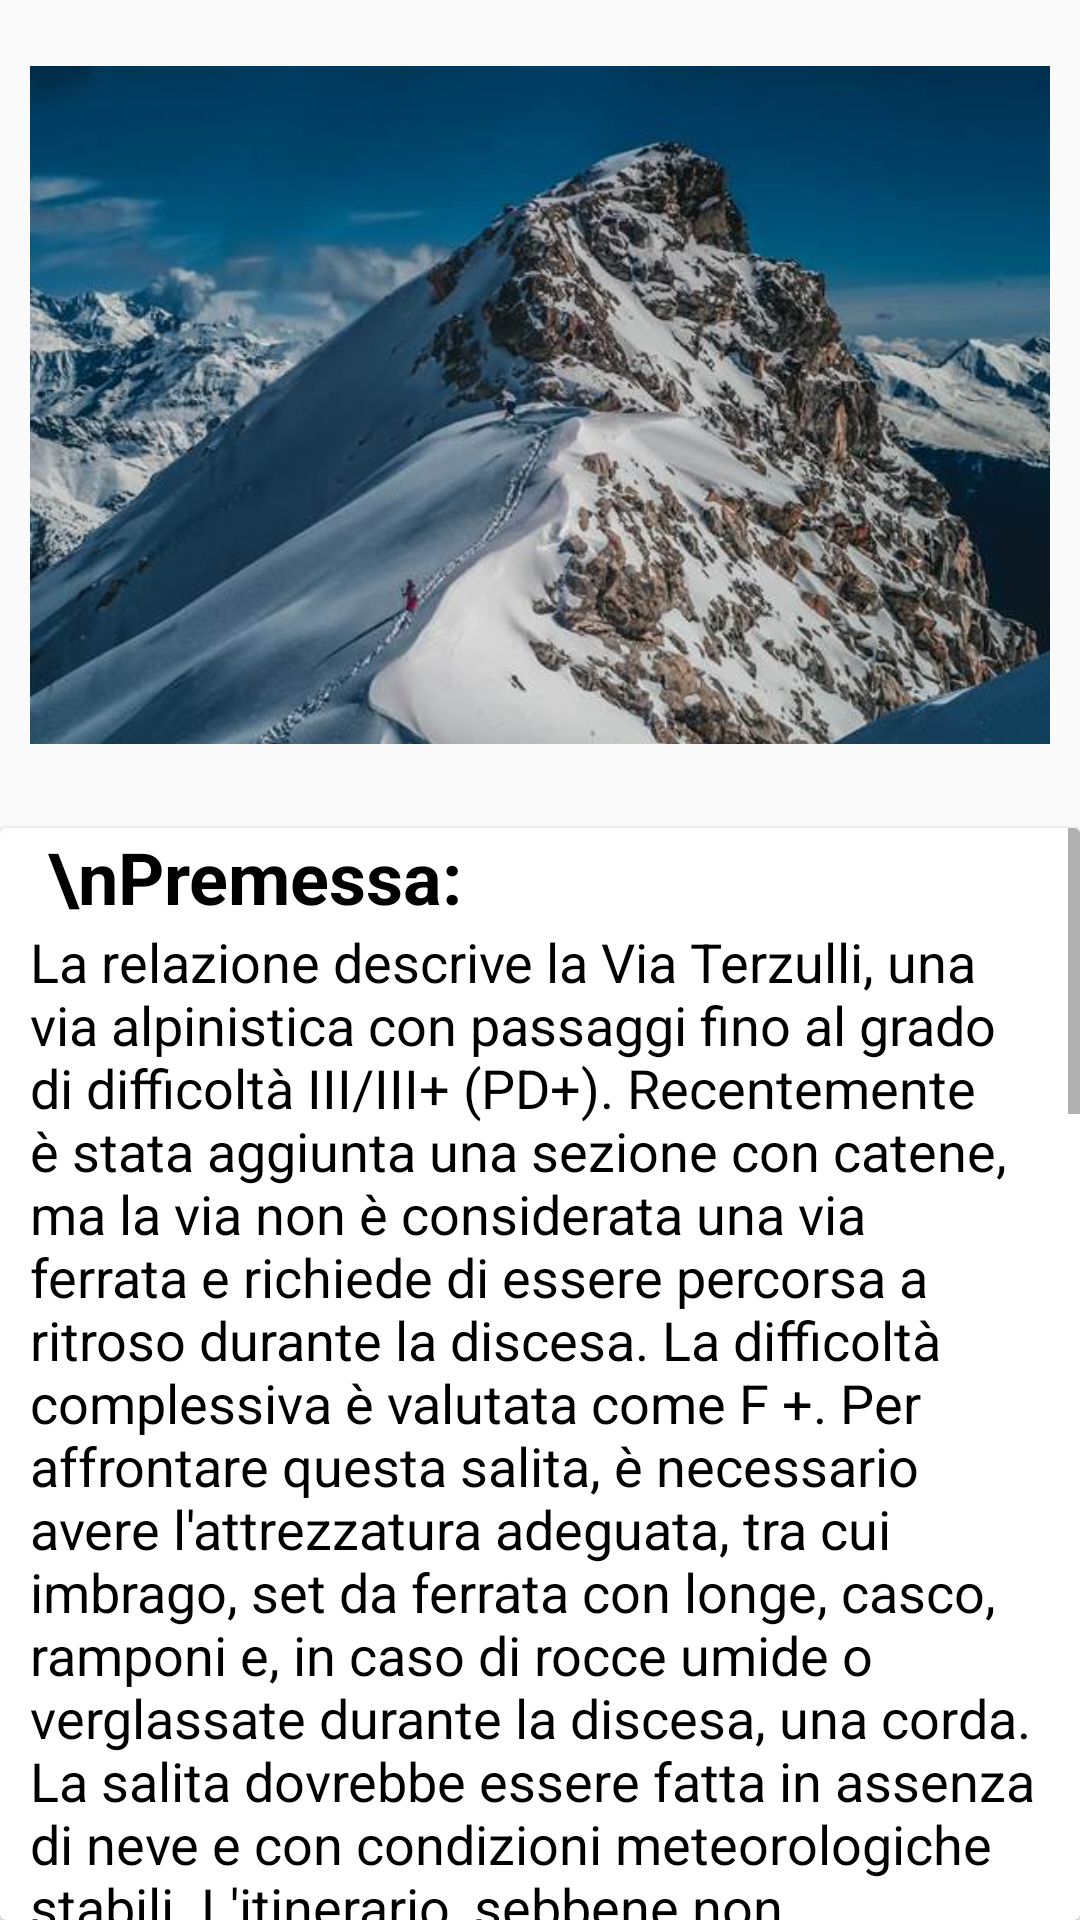

This screen was rendered from an Android layout file. Write that file and the resources it references.
<!-- AndroidManifest.xml: application theme Theme.Trekking -->
<!-- res/layout/adamello_trek.xml -->
<?xml version="1.0" encoding="utf-8"?>
<androidx.constraintlayout.widget.ConstraintLayout xmlns:android="http://schemas.android.com/apk/res/android"
    xmlns:app="http://schemas.android.com/apk/res-auto"
    xmlns:tools="http://schemas.android.com/tools"
    android:layout_width="match_parent"
    android:layout_height="match_parent"
    tools:context=".SentieroActivity">

    <ImageView
        android:id="@+id/aa"
        style="@style/imgStyle"
        android:src="@drawable/adamello"
        app:layout_constraintEnd_toEndOf="parent"
        app:layout_constraintStart_toStartOf="parent"
        app:layout_constraintTop_toTopOf="parent" />


    <androidx.cardview.widget.CardView
        android:id="@+id/cardView2"
        style="@style/cardStyle"
        app:layout_constraintBottom_toBottomOf="parent"
        app:layout_constraintEnd_toEndOf="parent"
        app:layout_constraintStart_toStartOf="parent"
        app:layout_constraintTop_toBottomOf="@+id/aa">


        <ScrollView
            android:layout_width="match_parent"
            android:layout_height="match_parent"
            android:layout_below="@id/cardView2">

            <LinearLayout
                android:layout_width="match_parent"
                android:layout_height="wrap_content"
                android:orientation="vertical">

                <TextView
                    style="@style/titleStyle"
                    android:text="
\nPremessa:" />

                <TextView
                    style="@style/textStyle"

                    android:text="La relazione descrive la Via Terzulli, una via alpinistica con passaggi fino al grado di difficoltà III/III+ (PD+).
Recentemente è stata aggiunta una sezione con catene, ma la via non è considerata una via ferrata e richiede di essere
percorsa a ritroso durante la discesa. La difficoltà complessiva è valutata come F +.
Per affrontare questa salita, è necessario avere l'attrezzatura adeguata, tra cui imbrago, set da ferrata con longe,
casco, ramponi e, in caso di rocce umide o verglassate durante la discesa, una corda. La salita dovrebbe essere fatta in assenza di neve e con condizioni meteorologiche stabili.
L'itinerario, sebbene non molto lungo in termini di distanza e dislivello, richiede molte ore a causa del terreno
difficile da percorrere, quindi è consigliabile pernottare al Rifugio Gnutti." />

                <TextView
                    style="@style/titleStyle"
                    android:text="
\nL'avvicinamento:" />

                <TextView
                    style="@style/textStyle"
                    android:text="inizia da Brescia e segue la Valle Camonica fino a Sonico, dove si devia a destra per la Val Miller.
La strada diventa stretta e tortuosa attraverso il bosco, passando per il Rifugio Val Malga. Dopo il Ponte del Guat,
si può parcheggiare prima del rifugio o lungo la strada. È anche possibile continuare per circa 1 km su una strada ciottolata fino allo spiazzo del rifugio Premassone, con un pedaggio di 5 euro." />

                <TextView
                    style="@style/titleStyle"
                    android:text="\nPercorso:"
                    />

                <TextView
                    style="@style/textStyle"
                    android:text="La descrizione dettagliata del percorso inizia dal Ponte del Guat e passa attraverso la Malga Premassone, poi continua
su una pista ciottolata fino a raggiungere il torrente Remulo e le Scale Miller. Dopo una serie di gradinate rocciose,
si arriva a una valletta pascoliva. Proseguendo, si incontrano baite usate dai pastori e si sale tra dossi erbosi e rocce montonate fino a raggiungere il Rifugio Gnutti.
Dal rifugio, si segue un sentiero che costeggia la diga Miller e porta al Pantano del Miller, una zona acquitrinosa.
Continuando lungo il percorso, si raggiunge una conca erbosa alla base della ripida morena sul versante ovest della
Punta Ugolini, dove inizia la Via Terzulli.
Dopo una serie di sezioni con catene e passaggi su rocce, si raggiunge il Passo dell'Adamello a 3235 metri di altitudine.
La discesa include un ripido pendio di pietrame instabile, che richiede cautela, e un attraversamento di una valletta
glaciale sotto il 'muro' del fronte del ghiacciaio.
Il percorso finale attraversa il Pian di Neve in direzione nord, superando alcune roccette instabili. Si prosegue lungo
una cresta/pendio fino a raggiungere la cima dell'Adamello, dove si trova una croce di vetta." />

            </LinearLayout>

        </ScrollView>


    </androidx.cardview.widget.CardView>




</androidx.constraintlayout.widget.ConstraintLayout>
<!-- resources referenced by this layout -->
<resources>
  <!-- drawable adamello: jpg bitmap (drawable, 42261 bytes) -->
  <style name="cardStyle">
          <item name="android:layout_height">0dp</item>
          <item name="android:layout_width">0dp</item>
          <item name="android:layout_marginStart">0dp</item>
          <item name="android:layout_marginTop">16dp</item>
          <item name="android:layout_marginEnd">0dp</item>
          <item name="android:colorBackground">#A4DEE6E6</item>
      </style>
  <style name="imgStyle">
          <item name="android:layout_height">250dp</item>
          <item name="android:layout_width">match_parent</item>
          <item name="android:layout_marginStart">10dp</item>
          <item name="android:layout_marginTop">10dp</item>
          <item name="android:layout_marginEnd">10dp</item>
      </style>
  <style name="textStyle">
          <item name="android:textColor">@color/black</item>
          <item name="android:textSize">18sp</item>
          <item name="android:layout_height">wrap_content</item>
          <item name="android:layout_width">match_parent</item>
          <item name="android:layout_marginStart">10dp</item>
          <item name="android:layout_marginEnd">10dp</item>
      </style>
  <style name="titleStyle">
          <item name="android:textColor">@color/black</item>
          <item name="android:textSize">24sp</item>
          <item name="android:textStyle">bold</item>
          <item name="android:layout_height">wrap_content</item>
          <item name="android:layout_width">match_parent</item>
          <item name="android:layout_marginStart">10dp</item>
          <item name="android:layout_marginEnd">10dp</item>
      </style>
  <style name="Theme.Trekking" parent="android:Theme.Material.Light.NoActionBar" />
  <!-- not gathered from this repository: default colours our renderer supplied (Android Studio template values) -->
  <color name="black">#FF000000</color>
</resources>
